Run: headless pygame with SDL's dummy video driver; simulated clock (each Clock.tick advances the game by its frame time, no real sleeping); random seed 0; keys injected as events and as key.get_pressed() state; no mouse input.
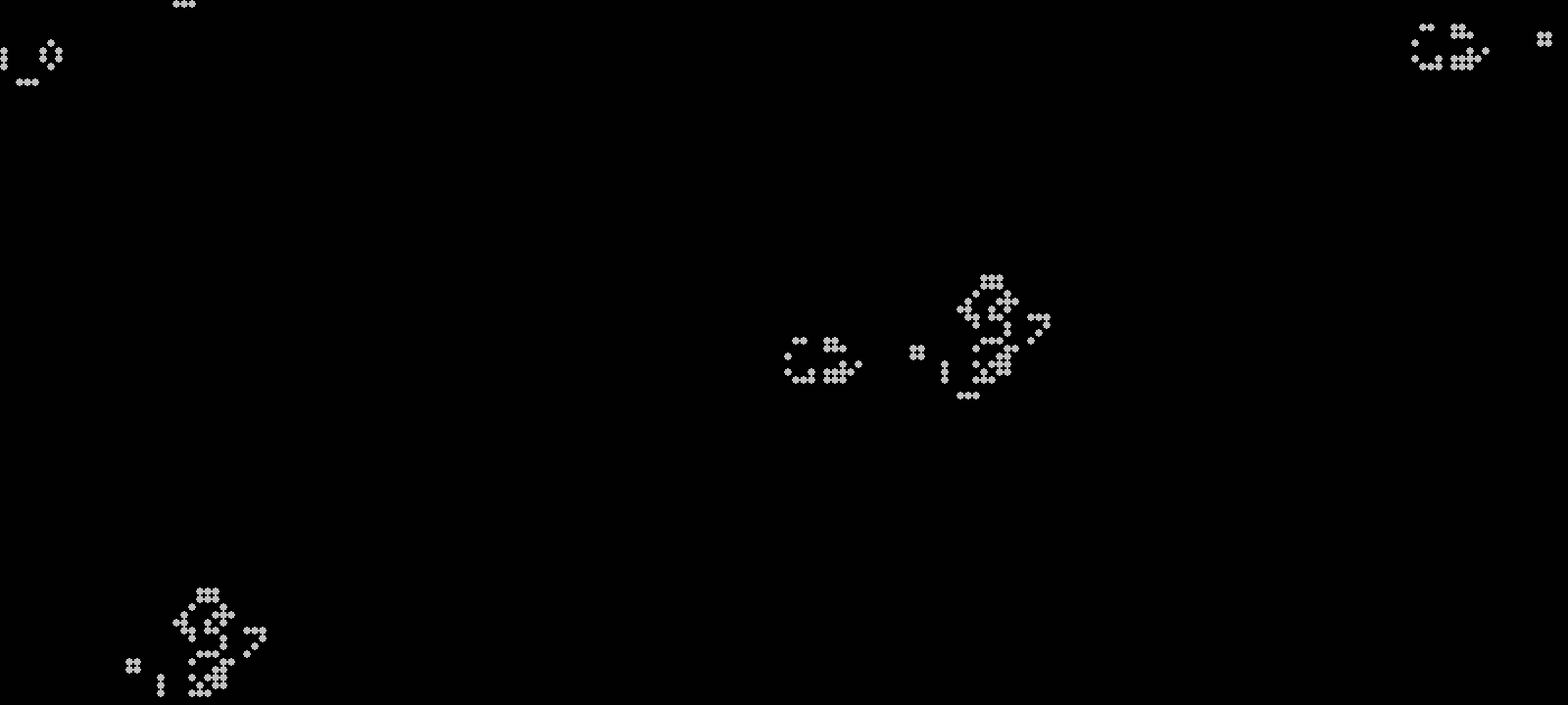
Frame 1 of 4 · flips 1–60 · no input
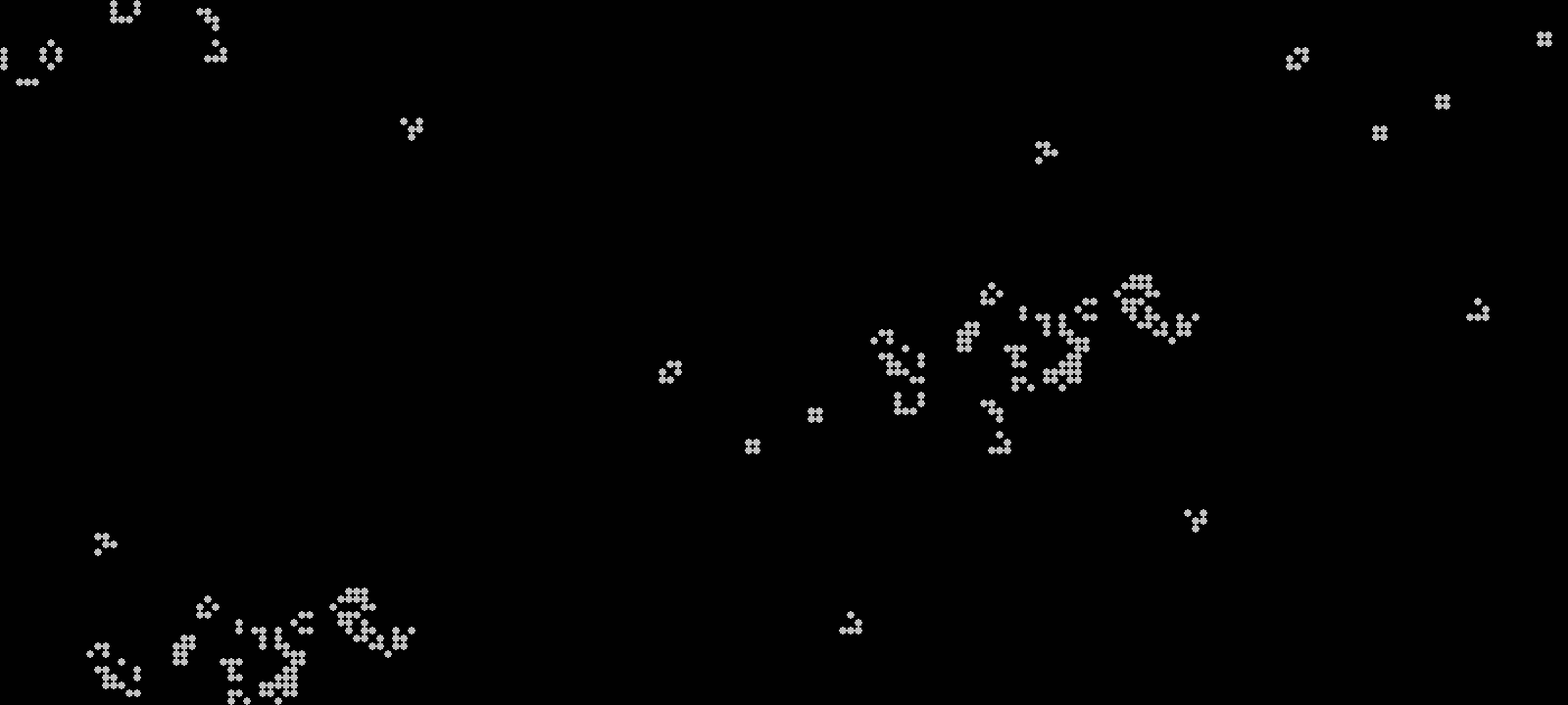
Frame 2 of 4 · flips 61–180 · tapped SPACE, RETURN · held RIGHT (→), D
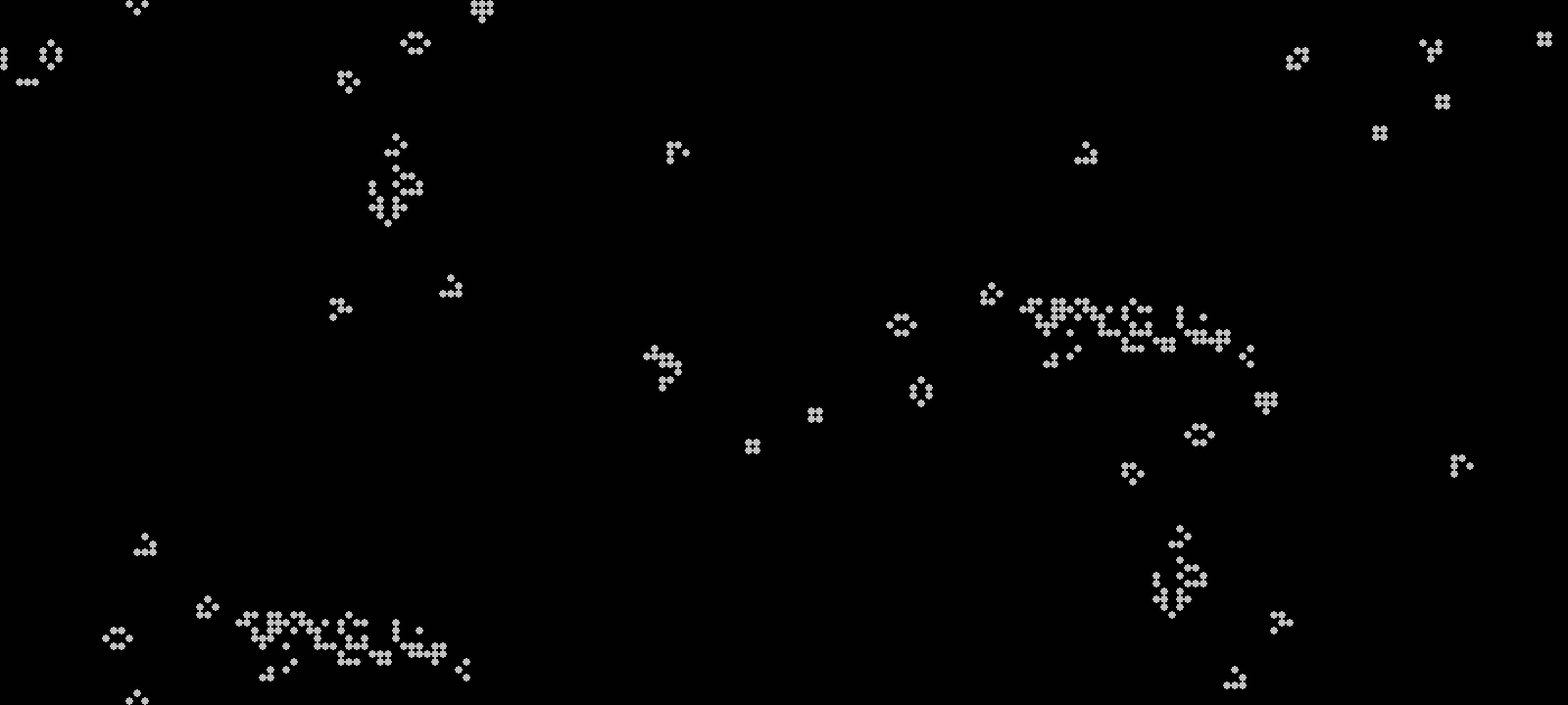
Frame 3 of 4 · flips 181–300 · held DOWN (↓), S
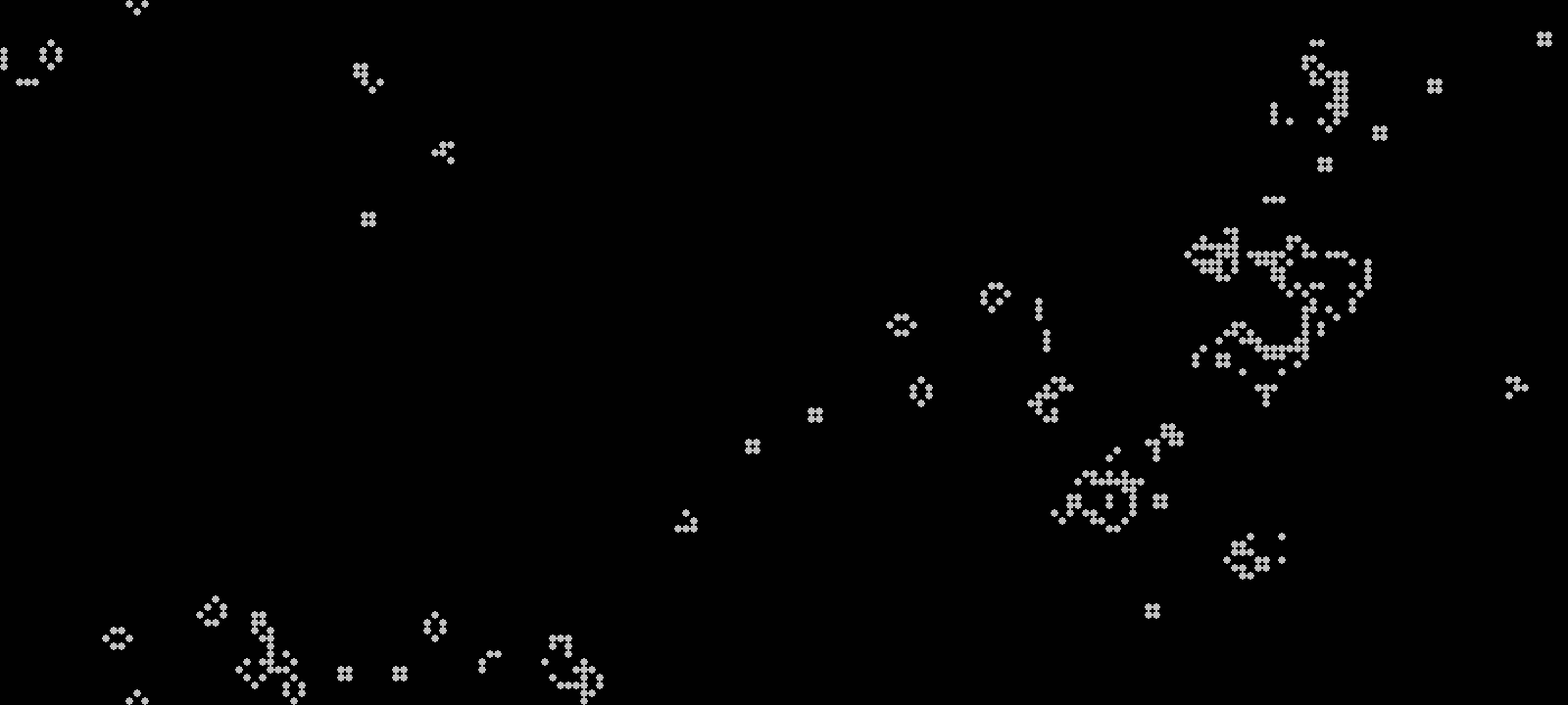
Frame 4 of 4 · flips 301–420 · held LEFT (←), A, UP (↑), W

The pygame program that drew these frames:

import pygame

width_in_block = 200
height_in_block = 90

block_width = 8
block_height = 8


black = (0,0,0)
silver = (192,192,192)
life_map = [[{'x': x, 'y': y, 'fill': None} for x in range(width_in_block)] for y in range(height_in_block)]
life_map[5][5]['fill'] = True
life_map[5][6]['fill'] = True
life_map[6][5]['fill'] = True
life_map[6][4]['fill'] = True
life_map[7][5]['fill'] = True

life_map[45][125]['fill'] = True
life_map[45][126]['fill'] = True
life_map[46][125]['fill'] = True
life_map[46][124]['fill'] = True
life_map[47][125]['fill'] = True

life_map[85][25]['fill'] = True
life_map[85][26]['fill'] = True
life_map[86][25]['fill'] = True
life_map[86][24]['fill'] = True
life_map[87][25]['fill'] = True


pygame.init()
clock = pygame.time.Clock()

main_screen = pygame.display.set_mode((width_in_block * block_width, height_in_block * block_height))

gen = 0

while 1:
    print('Generation: ', gen)
    for event in pygame.event.get():
        if event.type == pygame.QUIT:
            quit()

    #life
    to_do = []
    for _list in life_map:
        for single_block in _list:
            life_counter = 0
            for y_step in range(-1, 2):
                for x_step in range(-1, 2):
                    if y_step != 0 or x_step != 0:
                        x_check = single_block['x'] + x_step
                        y_check = single_block['y'] + y_step

                        if x_check < 0:
                            x_check = width_in_block - 1
                        elif x_check == width_in_block:
                            x_check = 0

                        if y_check < 0:
                            y_check = height_in_block - 1
                        elif y_check == height_in_block:
                            y_check = 0

                        if life_map[y_check][x_check]['fill']:
                            life_counter += 1
            if single_block['fill']:
                if life_counter < 2 or life_counter > 3:
                    to_do.append((single_block['y'], single_block['x'], None))
            else:
                if life_counter == 3:
                    to_do.append((single_block['y'], single_block['x'], True))

    for item in to_do:
        life_map[item[0]][item[1]]['fill'] = item[2]

    gen+=1

    #draw
    main_screen.fill((1, 1, 1))

    for _list in life_map:
        for single_block in _list:
            if single_block['fill']:
                #pygame.draw.rect(main_screen, silver, [single_block['x'] * block_width, single_block['y'] * block_height, block_width, block_height])
                pygame.draw.circle(main_screen, silver, [int(single_block['x'] * block_width + block_width / 2), int(single_block['y'] * block_height + block_height / 2)], int(block_width / 2))

    pygame.display.update()
    clock.tick(30)
